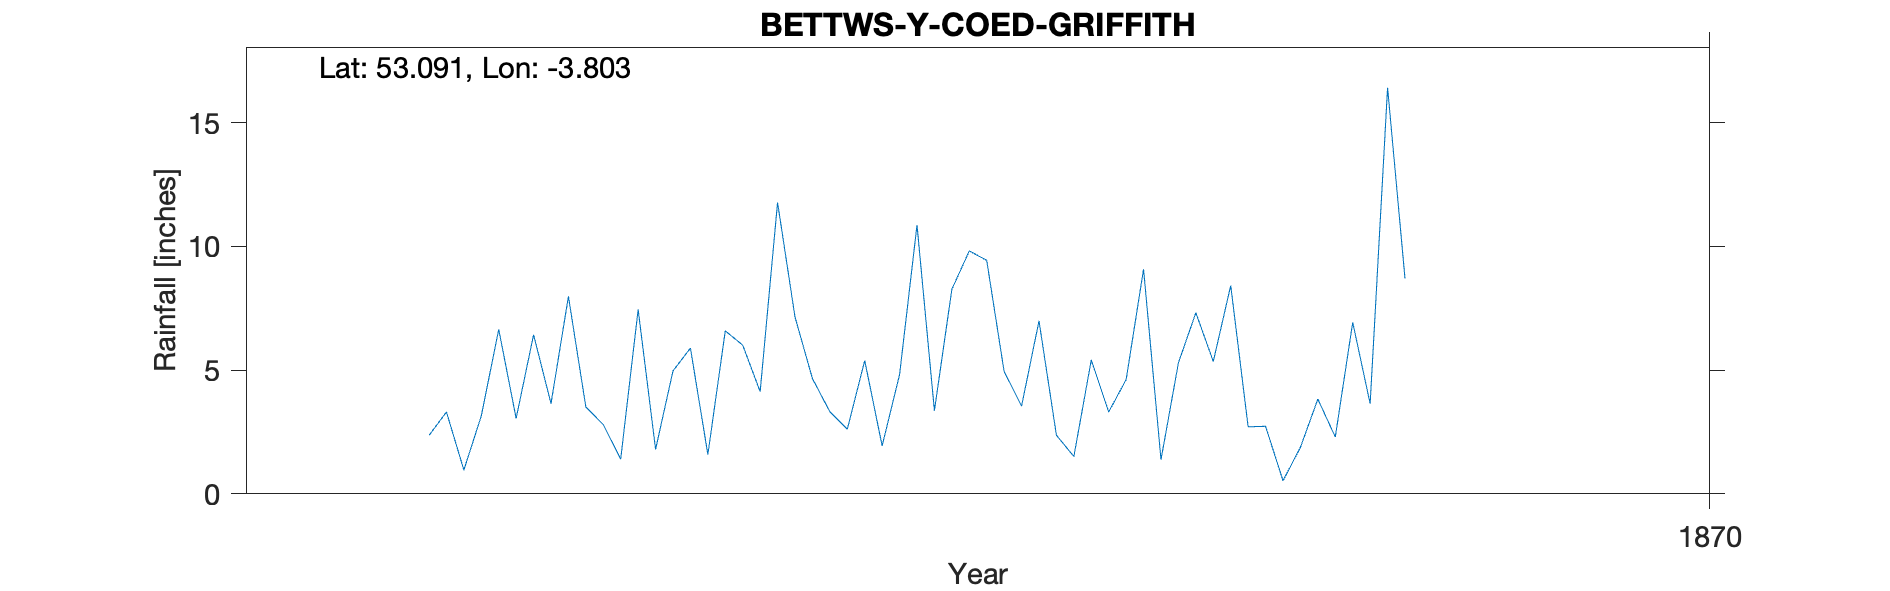

The data file committed next to this chart (first rows):
BETTWS-Y-COED-GRIFFITH, , , , , , , , , , 
Grid ref, SH7936756336, Long, -3.803, Lat, 53.09, Elevation, 70, ft, , 
Station no, RR7121, , , , , , , , , 
, 1860, 1861, 1862, 1863, 1864, 1865, 1866, 1867, 1868, 1869
January, , , , , , 7.98, 11.78, 9.44, 7.32, 8.71
February, , , , , , 3.51, 7.15, 4.94, 5.35, 
March, , , , , , 2.8, 4.66, 3.55, 8.42, 
April, , , , , , 1.41, 3.32, 6.99, 2.71, 
May, , , , , 2.36, 7.45, 2.61, 2.37, 2.73, 
June, , , , , 3.31, 1.8, 5.39, 1.51, 0.53, 
July, , , , , 0.96, 4.97, 1.94, 5.41, 1.88, 
August, , , , , 3.15, 5.89, 4.82, 3.31, 3.83, 
September, , , , , 6.65, 1.59, 10.87, 4.62, 2.3, 
October, , , , , 3.05, 6.59, 3.36, 9.08, 6.93, 
November, , , , , 6.43, 6.01, 8.27, 1.38, 3.64, 
December, , , , , 3.65, 4.13, 9.82, 5.3, 16.42, 
Total, , , , , , 54.13, 73.99, 57.9, 62.06, 
